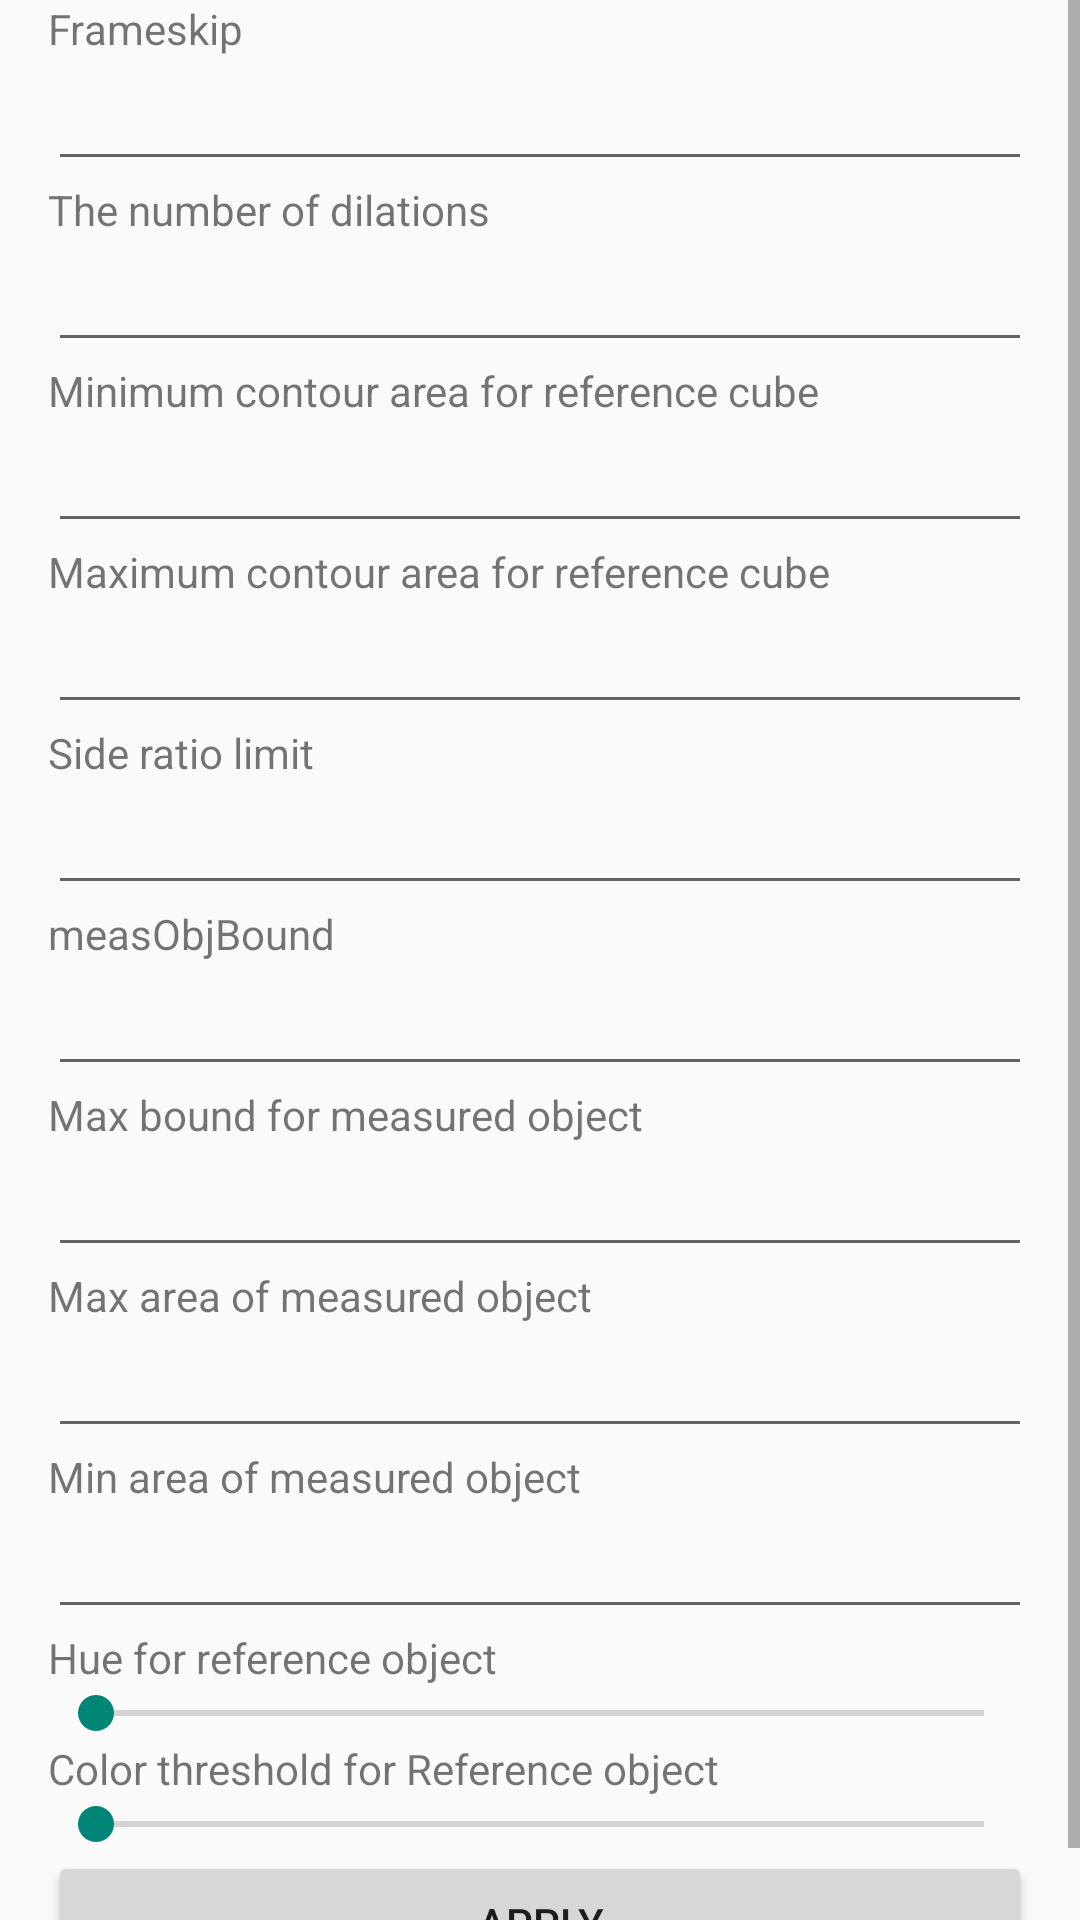

The Android layout XML behind this screen, and the referenced resources:
<!-- AndroidManifest.xml: application theme Theme.AppCompat.Light.NoActionBar.FullScreen -->
<!-- res/layout/settings.xml -->
<?xml version="1.0" encoding="utf-8"?>
<ScrollView xmlns:android="http://schemas.android.com/apk/res/android"
    android:layout_width="match_parent"
    android:layout_height="match_parent">
<LinearLayout xmlns:android="http://schemas.android.com/apk/res/android"
    xmlns:rsb="http://schemas.android.com/apk/res-auto"
    android:orientation="vertical"
    android:layout_width="match_parent"
    android:layout_height="match_parent"
    android:paddingLeft="16dp"
    android:paddingRight="16dp">

    
    <TextView
        android:id="@+id/text_frameskip"
        android:layout_width="400dp"
        android:layout_height="wrap_content"
        android:text="Frameskip"/>
    <EditText
        android:id="@+id/edit_text_frameskip"
        android:layout_width="match_parent"
        android:layout_height="wrap_content"
        android:inputType="number" />

    
    <TextView
        android:id="@+id/text_dilations"
        android:layout_width="400dp"
        android:layout_height="wrap_content"
        android:text="The number of dilations" />
    <EditText
        android:id="@+id/edit_text_dilations"
        android:layout_width="match_parent"
        android:layout_height="wrap_content"
        android:inputType="number" />

    
    <TextView
        android:id="@+id/text_ref_obj_min_area"
        android:layout_width="400dp"
        android:layout_height="wrap_content"
        android:text="Minimum contour area for reference cube"/>
    <EditText
        android:id="@+id/edit_text_ref_obj_min_area"
        android:layout_width="match_parent"
        android:layout_height="wrap_content"
        android:inputType="numberDecimal" />

    
    <TextView
        android:id="@+id/text_ref_obj_max_area"
        android:layout_width="400dp"
        android:layout_height="wrap_content"
        android:text="Maximum contour area for reference cube"/>
    <EditText
        android:id="@+id/edit_text_ref_obj_max_area"
        android:layout_width="match_parent"
        android:layout_height="wrap_content"
        android:inputType="numberDecimal" />

    
    <TextView
        android:id="@+id/text_side_ratio_limit"
        android:layout_width="400dp"
        android:layout_height="wrap_content"
        android:text="Side ratio limit"/>
    <EditText
        android:id="@+id/edit_text_side_ratio_limit"
        android:layout_width="match_parent"
        android:layout_height="wrap_content"
        android:inputType="numberDecimal" />

    
    <TextView
        android:id="@+id/text_meas_obj_bound"
        android:layout_width="400dp"
        android:layout_height="wrap_content"
        android:text="measObjBound"/>
    <EditText
        android:id="@+id/edit_text_meas_obj_bound"
        android:layout_width="match_parent"
        android:layout_height="wrap_content"
        android:inputType="number" />

    
    <TextView
        android:id="@+id/text_meas_obj_max_bound"
        android:layout_width="400dp"
        android:layout_height="wrap_content"
        android:text="Max bound for measured object"/>
    <EditText
        android:id="@+id/edit_text_meas_obj_max_bound"
        android:layout_width="match_parent"
        android:layout_height="wrap_content"
        android:inputType="number" />

    
    <TextView
        android:id="@+id/text_meas_obj_max_area"
        android:layout_width="400dp"
        android:layout_height="wrap_content"
        android:text="Max area of measured object"/>
    <EditText
        android:id="@+id/edit_text_meas_obj_max_area"
        android:layout_width="match_parent"
        android:layout_height="wrap_content"
        android:inputType="number" />

    
    <TextView
        android:id="@+id/text_meas_obj_min_area"
        android:layout_width="400dp"
        android:layout_height="wrap_content"
        android:text="Min area of measured object"/>
    <EditText
        android:id="@+id/edit_text_meas_obj_min_area"
        android:layout_width="match_parent"
        android:layout_height="wrap_content"
        android:inputType="number" />

    
    <LinearLayout
        android:layout_width="match_parent"
        android:layout_height="wrap_content"
        android:orientation="horizontal">
        <TextView
            android:id="@+id/hue_text"
            android:layout_width="0dp"
            android:layout_height="wrap_content"
            android:text="Hue for reference object"
            android:layout_weight="0.7"/>
        <TextView
            android:id="@+id/hue_value"
            android:layout_width="wrap_content"
            android:layout_height="wrap_content"
            android:textAlignment="textEnd" />
    </LinearLayout>
    <SeekBar
        android:layout_width="match_parent"
        android:layout_height="wrap_content"
        android:id="@+id/hue_bar"
        android:max="179" />

    
    <LinearLayout
        android:layout_width="match_parent"
        android:layout_height="wrap_content"
        android:orientation="horizontal">
        <TextView
            android:id="@+id/ref_obj_col_threshold_text"
            android:layout_width="0dp"
            android:layout_height="wrap_content"
            android:text="Color threshold for Reference object"
            android:layout_weight="0.7"/>
        <TextView
            android:id="@+id/ref_obj_col_threshold_value"
            android:layout_width="wrap_content"
            android:layout_height="wrap_content"
            android:textAlignment="textEnd" />
    </LinearLayout>
    <SeekBar
        android:layout_width="match_parent"
        android:layout_height="wrap_content"
        android:id="@+id/ref_obj_col_threshold_bar"
        android:max="89" />

    
    <Button android:id="@+id/button_back"
        android:layout_width="match_parent"
        android:layout_height="wrap_content"
        android:text="Apply"
        android:onClick="onApplySettings" />

</LinearLayout>
</ScrollView>
<!-- resources referenced by this layout -->
<resources>
  <style name="Theme.AppCompat.Light.NoActionBar.FullScreen" parent="@style/Theme.AppCompat.Light">
          <item name="windowNoTitle">true</item>
          <item name="windowActionBar">false</item>
          <item name="android:windowFullscreen">true</item>
          <item name="android:windowContentOverlay">@null</item>
      </style>
</resources>
